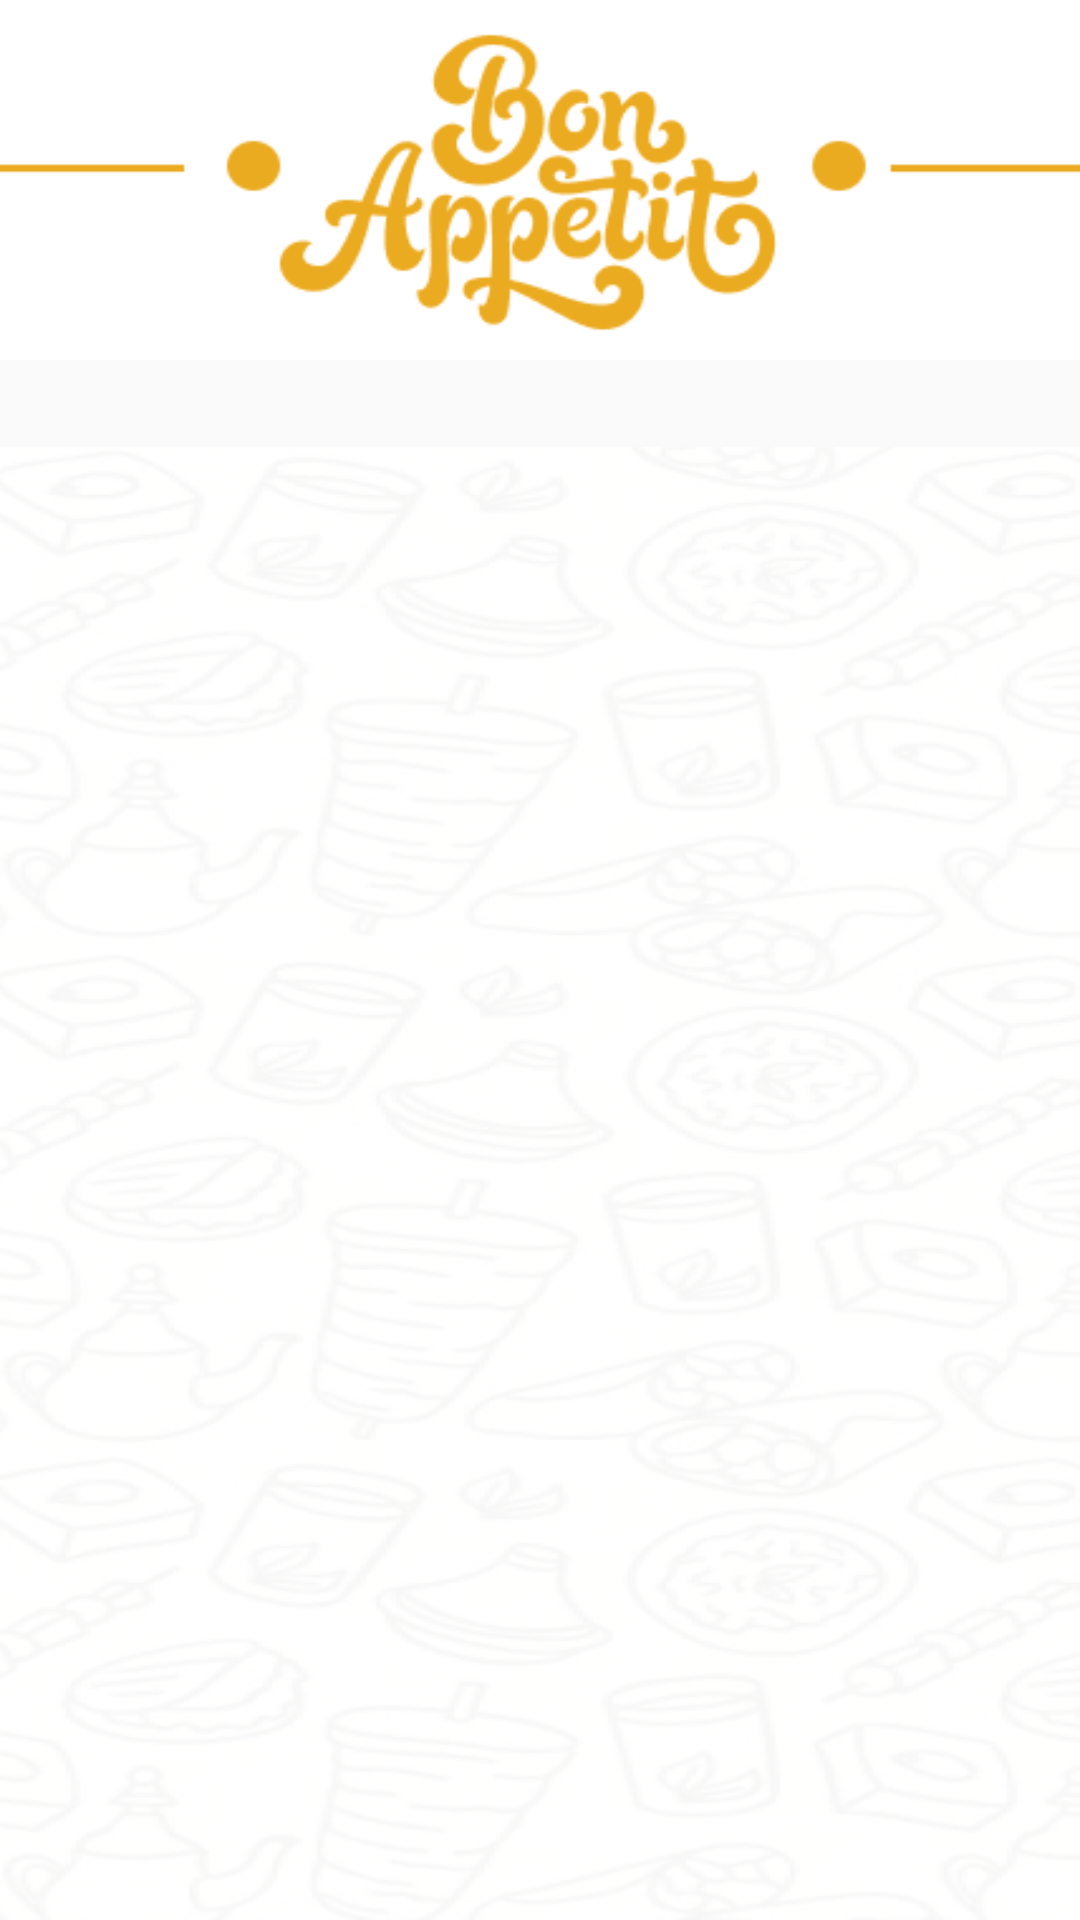

Write the Android layout XML for this screen, with the resource values it uses.
<!-- AndroidManifest.xml: application theme Theme.SuperChef -->
<!-- res/layout/activity_recipe_page.xml -->
<?xml version="1.0" encoding="utf-8"?>
<LinearLayout xmlns:android="http://schemas.android.com/apk/res/android"
    xmlns:tools="http://schemas.android.com/tools"
    android:layout_width="match_parent"
    android:layout_height="match_parent"
    android:orientation="vertical"
    tools:context=".Recipe_page">

    <ImageView
        android:layout_width="match_parent"
        android:layout_height="120dp"
        android:contentDescription="@string/app_logo"
        android:scaleType="fitXY"
        android:src="@drawable/applogo" />

    <TextView
        android:id="@+id/displayingResult"
        android:layout_width="match_parent"
        android:layout_height="wrap_content"
        android:layout_marginStart="20dp"
        android:layout_marginEnd="20dp"
        android:layout_marginBottom="10dp" />

    <RelativeLayout
        android:layout_width="match_parent"
        android:layout_height="match_parent"
        android:background="@drawable/recipe_page_bg">

        <ProgressBar
            android:id="@+id/main_loader_activity_main"
            android:layout_width="wrap_content"
            android:layout_height="wrap_content"
            android:layout_centerInParent="true"
            android:elevation="10dp"
            android:visibility="visible" />

        <ListView
            android:id="@+id/recipe_listView"
            android:layout_width="match_parent"
            android:layout_height="fill_parent"
            android:layout_centerHorizontal="true"
            android:layout_marginStart="20dp"
            android:layout_marginEnd="20dp"
            android:layout_marginBottom="20dp"
            android:divider="@android:color/transparent"
            android:dividerHeight="26dp"
            android:visibility="gone" />
    </RelativeLayout>
</LinearLayout>
<!-- resources referenced by this layout -->
<resources>
  <!-- drawable applogo: png bitmap (drawable, 9645 bytes) -->
  <!-- drawable recipe_page_bg: png bitmap (drawable, 198785 bytes) -->
  <string name="app_logo">App Logo</string>
  <style name="Theme.SuperChef" parent="Theme.AppCompat.Light.NoActionBar">
          
          <item name="colorPrimary">@color/purple_500</item>
          <item name="colorPrimaryVariant">#EBAB21</item>
          <item name="colorOnPrimary">@color/white</item>
          
          <item name="colorSecondary">@color/teal_200</item>
          <item name="colorSecondaryVariant">@color/teal_700</item>
          <item name="colorOnSecondary">#EBAB21</item>
          
          <item name="android:statusBarColor" tools:targetApi="l">?attr/colorPrimaryVariant</item>
          
          <item name="actionOverflowButtonStyle">@style/IconOverFlow</item>
          <item name="android:forceDarkAllowed" tools:targetApi="q">false</item>
          <item name="fontFamily">@font/montserrat</item>
      </style>
  <color name="purple_500">#FF6200EE</color>
  <color name="white">#FFFFFFFF</color>
  <color name="teal_200">#FF03DAC5</color>
  <color name="teal_700">#FF018786</color>
  <style name="IconOverFlow" parent="Widget.AppCompat.ActionButton.Overflow">
          <item name="android:tint">@android:color/white</item>
      </style>
</resources>
